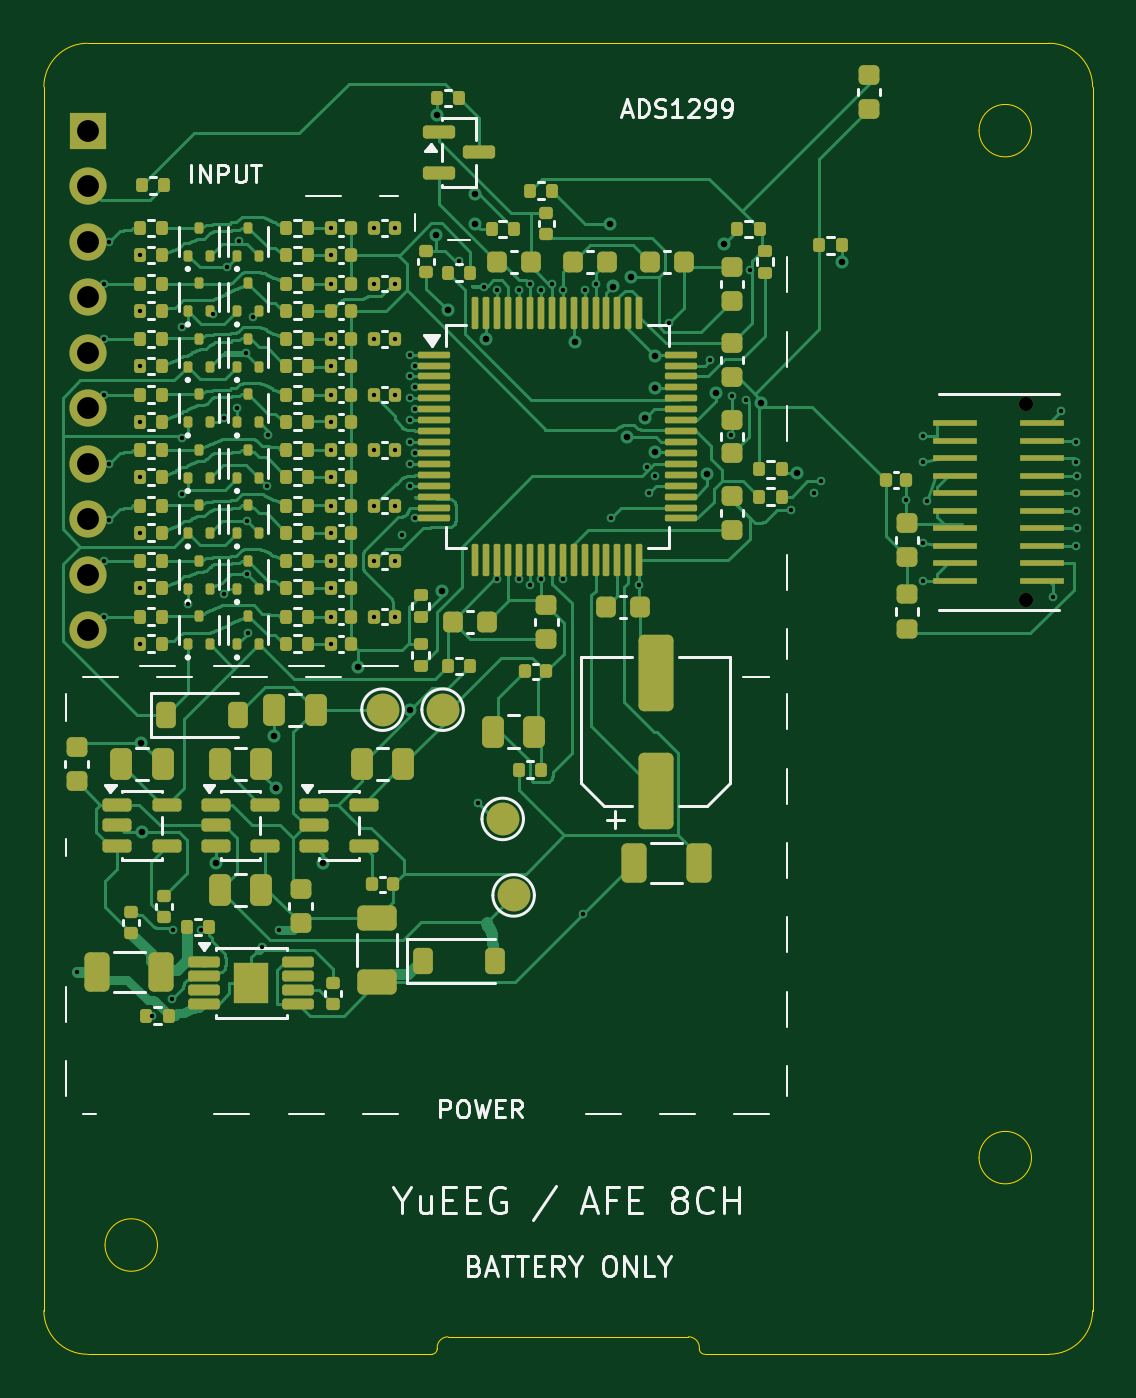
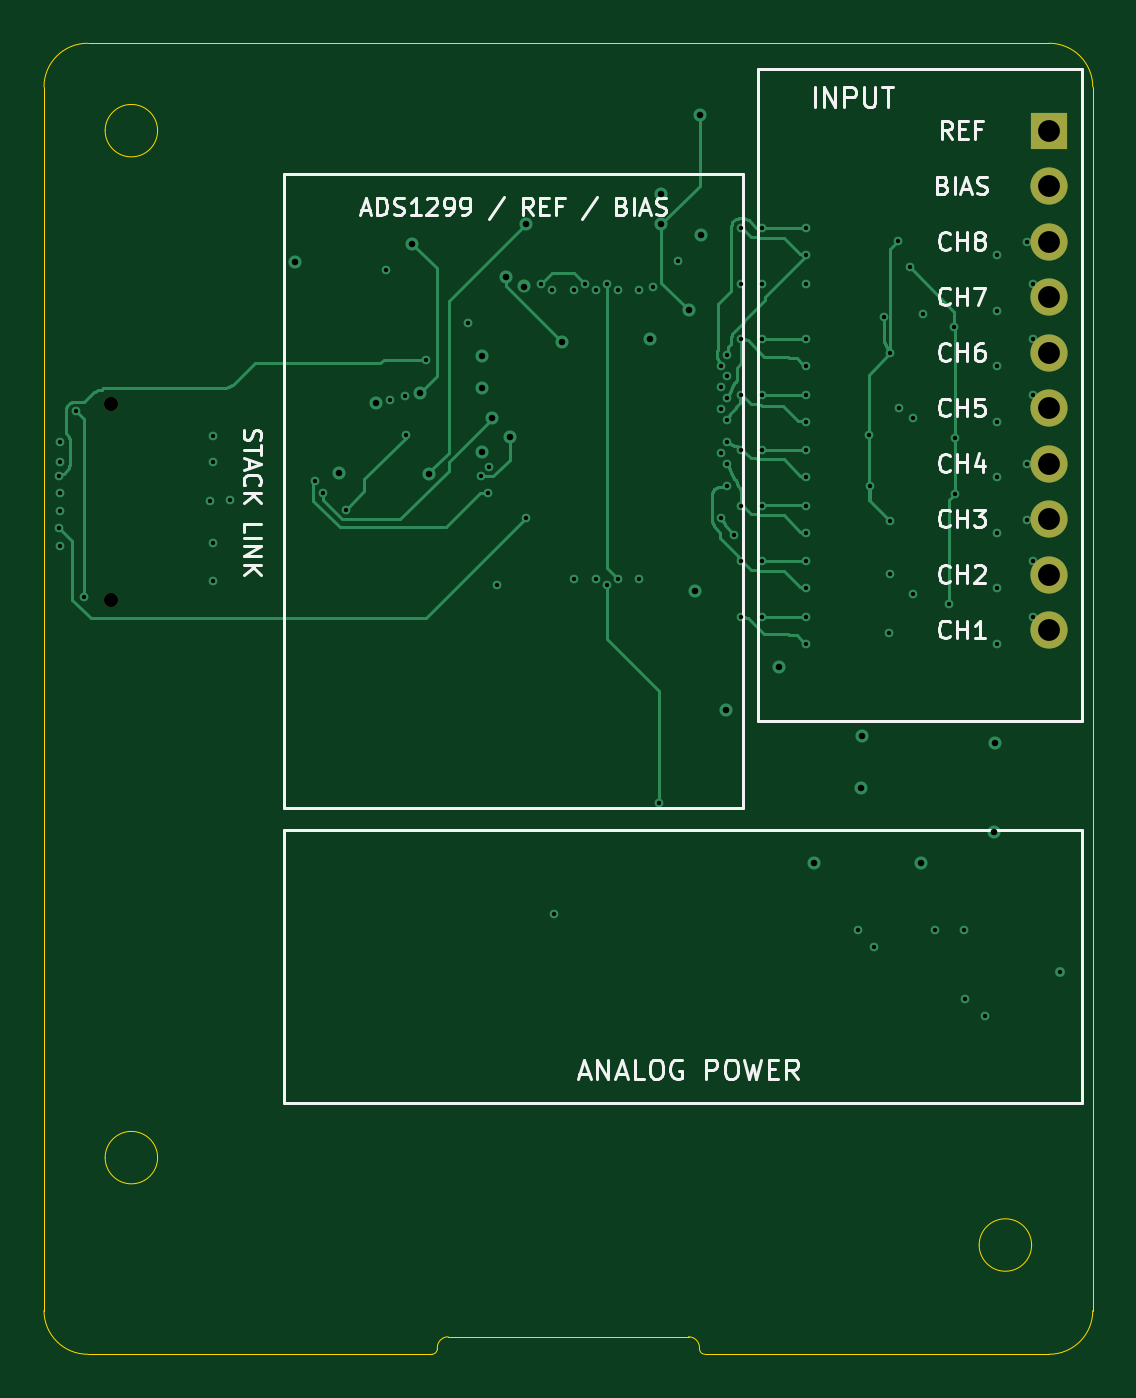
Circuit board: 11 layer files. Board 48.0 x 60.0 mm.
- bottom_copper: YuEEG_H_AFE-B_Cu.gbl (28710 bytes)
- bottom_mask: YuEEG_H_AFE-B_Mask.gbs (899 bytes)
- paste: YuEEG_H_AFE-B_Paste.gbp (469 bytes)
- bottom_silk: YuEEG_H_AFE-B_Silkscreen.gbo (30837 bytes)
- outline: YuEEG_H_AFE-Edge_Cuts.gm1 (1964 bytes)
- top_copper: YuEEG_H_AFE-F_Cu.gtl (112019 bytes)
- top_mask: YuEEG_H_AFE-F_Mask.gts (16276 bytes)
- paste: YuEEG_H_AFE-F_Paste.gtp (15777 bytes)
- top_silk: YuEEG_H_AFE-F_Silkscreen.gto (39236 bytes)
- drill: YuEEG_H_AFE-NPTH.drl (376 bytes)
- drill: YuEEG_H_AFE-PTH.drl (2962 bytes)

=== bottom_copper: YuEEG_H_AFE-B_Cu.gbl (28710 bytes, source omitted) ===
=== bottom_mask: YuEEG_H_AFE-B_Mask.gbs ===
%TF.GenerationSoftware,KiCad,Pcbnew,9.0.5*%
%TF.CreationDate,2026-11-01T13:40:44+08:00*%
%TF.ProjectId,YuEEG_H_AFE,59754545-475f-4485-9f41-46452e6b6963,rev?*%
%TF.SameCoordinates,Original*%
%TF.FileFunction,Soldermask,Bot*%
%TF.FilePolarity,Negative*%
%FSLAX46Y46*%
G04 Gerber Fmt 4.6, Leading zero omitted, Abs format (unit mm)*
G04 Created by KiCad (PCBNEW 9.0.5) date 2026-11-01 13:40:44*
%MOMM*%
%LPD*%
G01*
G04 APERTURE LIST*
%ADD10C,0.650000*%
%ADD11R,1.700000X1.700000*%
%ADD12O,1.700000X1.700000*%
G04 APERTURE END LIST*
D10*
%TO.C,JH1*%
X44950000Y-25500000D03*
X44950000Y-16500000D03*
%TD*%
D11*
%TO.C,J1301*%
X2000000Y-4000000D03*
D12*
X2000000Y-6540000D03*
X2000000Y-9080000D03*
X2000000Y-11620000D03*
X2000000Y-14160000D03*
X2000000Y-16700000D03*
X2000000Y-19240000D03*
X2000000Y-21780000D03*
X2000000Y-24320000D03*
X2000000Y-26860000D03*
%TD*%
M02*

=== paste: YuEEG_H_AFE-B_Paste.gbp ===
%TF.GenerationSoftware,KiCad,Pcbnew,9.0.5*%
%TF.CreationDate,2026-11-01T13:40:44+08:00*%
%TF.ProjectId,YuEEG_H_AFE,59754545-475f-4485-9f41-46452e6b6963,rev?*%
%TF.SameCoordinates,Original*%
%TF.FileFunction,Paste,Bot*%
%TF.FilePolarity,Positive*%
%FSLAX46Y46*%
G04 Gerber Fmt 4.6, Leading zero omitted, Abs format (unit mm)*
G04 Created by KiCad (PCBNEW 9.0.5) date 2026-11-01 13:40:44*
%MOMM*%
%LPD*%
G01*
G04 APERTURE LIST*
G04 APERTURE END LIST*
M02*

=== bottom_silk: YuEEG_H_AFE-B_Silkscreen.gbo (30837 bytes, source omitted) ===
=== outline: YuEEG_H_AFE-Edge_Cuts.gm1 ===
%TF.GenerationSoftware,KiCad,Pcbnew,9.0.5*%
%TF.CreationDate,2026-11-01T13:40:44+08:00*%
%TF.ProjectId,YuEEG_H_AFE,59754545-475f-4485-9f41-46452e6b6963,rev?*%
%TF.SameCoordinates,Original*%
%TF.FileFunction,Profile,NP*%
%FSLAX46Y46*%
G04 Gerber Fmt 4.6, Leading zero omitted, Abs format (unit mm)*
G04 Created by KiCad (PCBNEW 9.0.5) date 2026-11-01 13:40:44*
%MOMM*%
%LPD*%
G01*
G04 APERTURE LIST*
%TA.AperFunction,Profile*%
%ADD10C,0.050000*%
%TD*%
G04 APERTURE END LIST*
D10*
X18000000Y-59700000D02*
X18000000Y-59750000D01*
X46000000Y0D02*
G75*
G02*
X48000000Y-2000000I0J-2000000D01*
G01*
X48000000Y-2000000D02*
X48000000Y-58000000D01*
X46000000Y-60000000D02*
X30250000Y-60000000D01*
X30000000Y-59750000D02*
X30000000Y-59700000D01*
X0Y-58000000D02*
X0Y-2000000D01*
X30250000Y-60000000D02*
G75*
G02*
X30000000Y-59750000I0J250000D01*
G01*
X2000000Y-60000000D02*
G75*
G02*
X0Y-58000000I0J2000000D01*
G01*
X48000000Y-58000000D02*
G75*
G02*
X46000000Y-60000000I-2000000J0D01*
G01*
X2000000Y0D02*
X46000000Y0D01*
X18000000Y-59700000D02*
G75*
G02*
X18500000Y-59200000I500000J0D01*
G01*
X17750000Y-60000000D02*
X2000000Y-60000000D01*
X0Y-2000000D02*
G75*
G02*
X2000000Y0I1999999J1D01*
G01*
X29500000Y-59200000D02*
G75*
G02*
X30000000Y-59700000I0J-500000D01*
G01*
X29500000Y-59200000D02*
X18500000Y-59200000D01*
X18000000Y-59750000D02*
G75*
G02*
X17750000Y-60000000I-250000J0D01*
G01*
%TO.C,H1*%
X45200000Y-4000000D02*
G75*
G02*
X42800000Y-4000000I-1200000J0D01*
G01*
X42800000Y-4000000D02*
G75*
G02*
X45200000Y-4000000I1200000J0D01*
G01*
%TO.C,H3*%
X5200000Y-55000000D02*
G75*
G02*
X2800000Y-55000000I-1200000J0D01*
G01*
X2800000Y-55000000D02*
G75*
G02*
X5200000Y-55000000I1200000J0D01*
G01*
%TO.C,H2*%
X45200000Y-51000000D02*
G75*
G02*
X42800000Y-51000000I-1200000J0D01*
G01*
X42800000Y-51000000D02*
G75*
G02*
X45200000Y-51000000I1200000J0D01*
G01*
%TD*%
M02*

=== top_copper: YuEEG_H_AFE-F_Cu.gtl (112019 bytes, source omitted) ===
=== top_mask: YuEEG_H_AFE-F_Mask.gts (16276 bytes, source omitted) ===
=== paste: YuEEG_H_AFE-F_Paste.gtp (15777 bytes, source omitted) ===
=== top_silk: YuEEG_H_AFE-F_Silkscreen.gto (39236 bytes, source omitted) ===
=== drill: YuEEG_H_AFE-NPTH.drl ===
M48
; DRILL file {KiCad 9.0.5} date 2026-11-01T13:40:45+0800
; FORMAT={-:-/ absolute / metric / decimal}
; #@! TF.CreationDate,2026-11-01T13:40:45+08:00
; #@! TF.GenerationSoftware,Kicad,Pcbnew,9.0.5
; #@! TF.FileFunction,NonPlated,1,4,NPTH
FMAT,2
METRIC
; #@! TA.AperFunction,NonPlated,NPTH,ComponentDrill
T1C0.650
%
G90
G05
T1
X44.95Y-16.5
X44.95Y-25.5
M30

=== drill: YuEEG_H_AFE-PTH.drl ===
M48
; DRILL file {KiCad 9.0.5} date 2026-11-01T13:40:45+0800
; FORMAT={-:-/ absolute / metric / decimal}
; #@! TF.CreationDate,2026-11-01T13:40:45+08:00
; #@! TF.GenerationSoftware,Kicad,Pcbnew,9.0.5
; #@! TF.FileFunction,Plated,1,4,PTH
FMAT,2
METRIC
; #@! TA.AperFunction,Plated,PTH,ViaDrill
T1C0.200
; #@! TA.AperFunction,Plated,PTH,ViaDrill
T2C0.300
; #@! TA.AperFunction,Plated,PTH,ComponentDrill
T3C1.000
%
G90
G05
T1
X1.5Y-42.5
X2.75Y-11.0
X2.75Y-13.55
X2.75Y-16.1
X2.75Y-23.7
X2.75Y-26.25
X3.0Y-9.1
X3.0Y-19.25
X3.0Y-21.8
X4.39Y-9.7
X4.39Y-12.24
X4.39Y-14.78
X4.39Y-17.32
X4.39Y-19.86
X4.39Y-22.4
X4.39Y-24.94
X4.39Y-27.48
X4.95Y-44.5
X5.85Y-43.75
X5.9Y-40.6
X6.325Y-18.063
X6.325Y-20.608
X6.337Y-12.973
X6.6Y-25.654
X7.2Y-40.6
X7.75Y-12.4
X8.225Y-17.131
X8.24Y-25.199
X8.383Y-10.235
X8.85Y-16.682
X8.917Y-9.067
X9.266Y-14.178
X9.284Y-21.859
X9.3Y-24.3
X9.339Y-26.977
X9.55Y-12.55
X10.0Y-41.35
X10.2Y-20.25
X10.256Y-17.94
X10.75Y-40.6
X13.12Y-8.46
X13.12Y-9.7
X13.12Y-11.0
X13.12Y-13.54
X13.12Y-14.78
X13.12Y-16.08
X13.12Y-17.32
X13.12Y-18.62
X13.12Y-19.86
X13.12Y-21.16
X13.12Y-22.4
X13.12Y-23.7
X13.12Y-24.94
X13.12Y-26.24
X13.12Y-27.48
X15.12Y-8.46
X15.12Y-11.0
X15.12Y-13.54
X15.12Y-16.08
X15.12Y-18.62
X15.12Y-21.16
X15.12Y-23.7
X15.12Y-26.24
X16.08Y-8.46
X16.08Y-11.0
X16.08Y-13.54
X16.08Y-16.08
X16.08Y-18.62
X16.08Y-21.16
X16.08Y-23.7
X16.08Y-26.24
X16.4Y-22.5
X16.75Y-14.25
X16.75Y-15.25
X16.75Y-16.25
X16.75Y-17.25
X16.75Y-18.25
X16.75Y-19.25
X16.75Y-20.25
X17.0Y-14.75
X17.0Y-15.75
X17.0Y-16.75
X17.0Y-18.75
X17.0Y-21.75
X19.0Y-9.95
X19.865Y-34.771
X20.15Y-11.15
X20.75Y-11.3
X20.75Y-24.5
X21.75Y-11.3
X21.75Y-24.5
X22.25Y-11.0
X22.25Y-24.8
X22.75Y-11.3
X22.75Y-24.5
X23.25Y-11.0
X23.75Y-11.3
X23.75Y-24.5
X24.675Y-39.85
X24.75Y-11.3
X25.25Y-11.0
X25.941Y-21.73
X27.25Y-24.8
X27.619Y-19.387
X27.681Y-20.568
X27.981Y-19.824
X28.595Y-12.79
X30.5Y-14.5
X31.45Y-17.95
X31.5Y-16.138
X32.151Y-16.305
X32.326Y-10.383
X34.2Y-21.35
X35.243Y-20.592
X35.586Y-20.046
X39.48Y-20.9
X40.25Y-17.96
X40.25Y-19.146
X40.25Y-22.854
X40.25Y-24.628
X40.4Y-20.95
X46.189Y-25.363
X46.547Y-16.853
X47.252Y-23.0
X47.254Y-18.25
X47.255Y-19.168
X47.256Y-21.417
X47.259Y-20.568
X47.3Y-19.8
X47.3Y-22.2
T2
X4.469Y-32.019
X4.5Y-36.1
X7.862Y-37.508
X10.55Y-31.697
X10.617Y-34.09
X12.761Y-37.501
X14.36Y-28.555
X16.769Y-30.53
X17.933Y-8.784
X17.996Y-3.285
X18.199Y-25.049
X18.481Y-12.23
X19.751Y-6.907
X19.751Y-8.276
X20.25Y-13.533
X24.3Y-13.691
X25.928Y-8.253
X26.039Y-11.133
X26.676Y-18.007
X26.864Y-10.708
X27.495Y-17.143
X27.96Y-15.775
X27.965Y-18.716
X27.965Y-14.294
X30.371Y-19.695
X30.78Y-15.995
X31.138Y-9.175
X32.81Y-16.456
X34.489Y-19.656
X36.51Y-10.027
T3
X2.0Y-4.0
X2.0Y-6.54
X2.0Y-9.08
X2.0Y-11.62
X2.0Y-14.16
X2.0Y-16.7
X2.0Y-19.24
X2.0Y-21.78
X2.0Y-24.32
X2.0Y-26.86
M30
